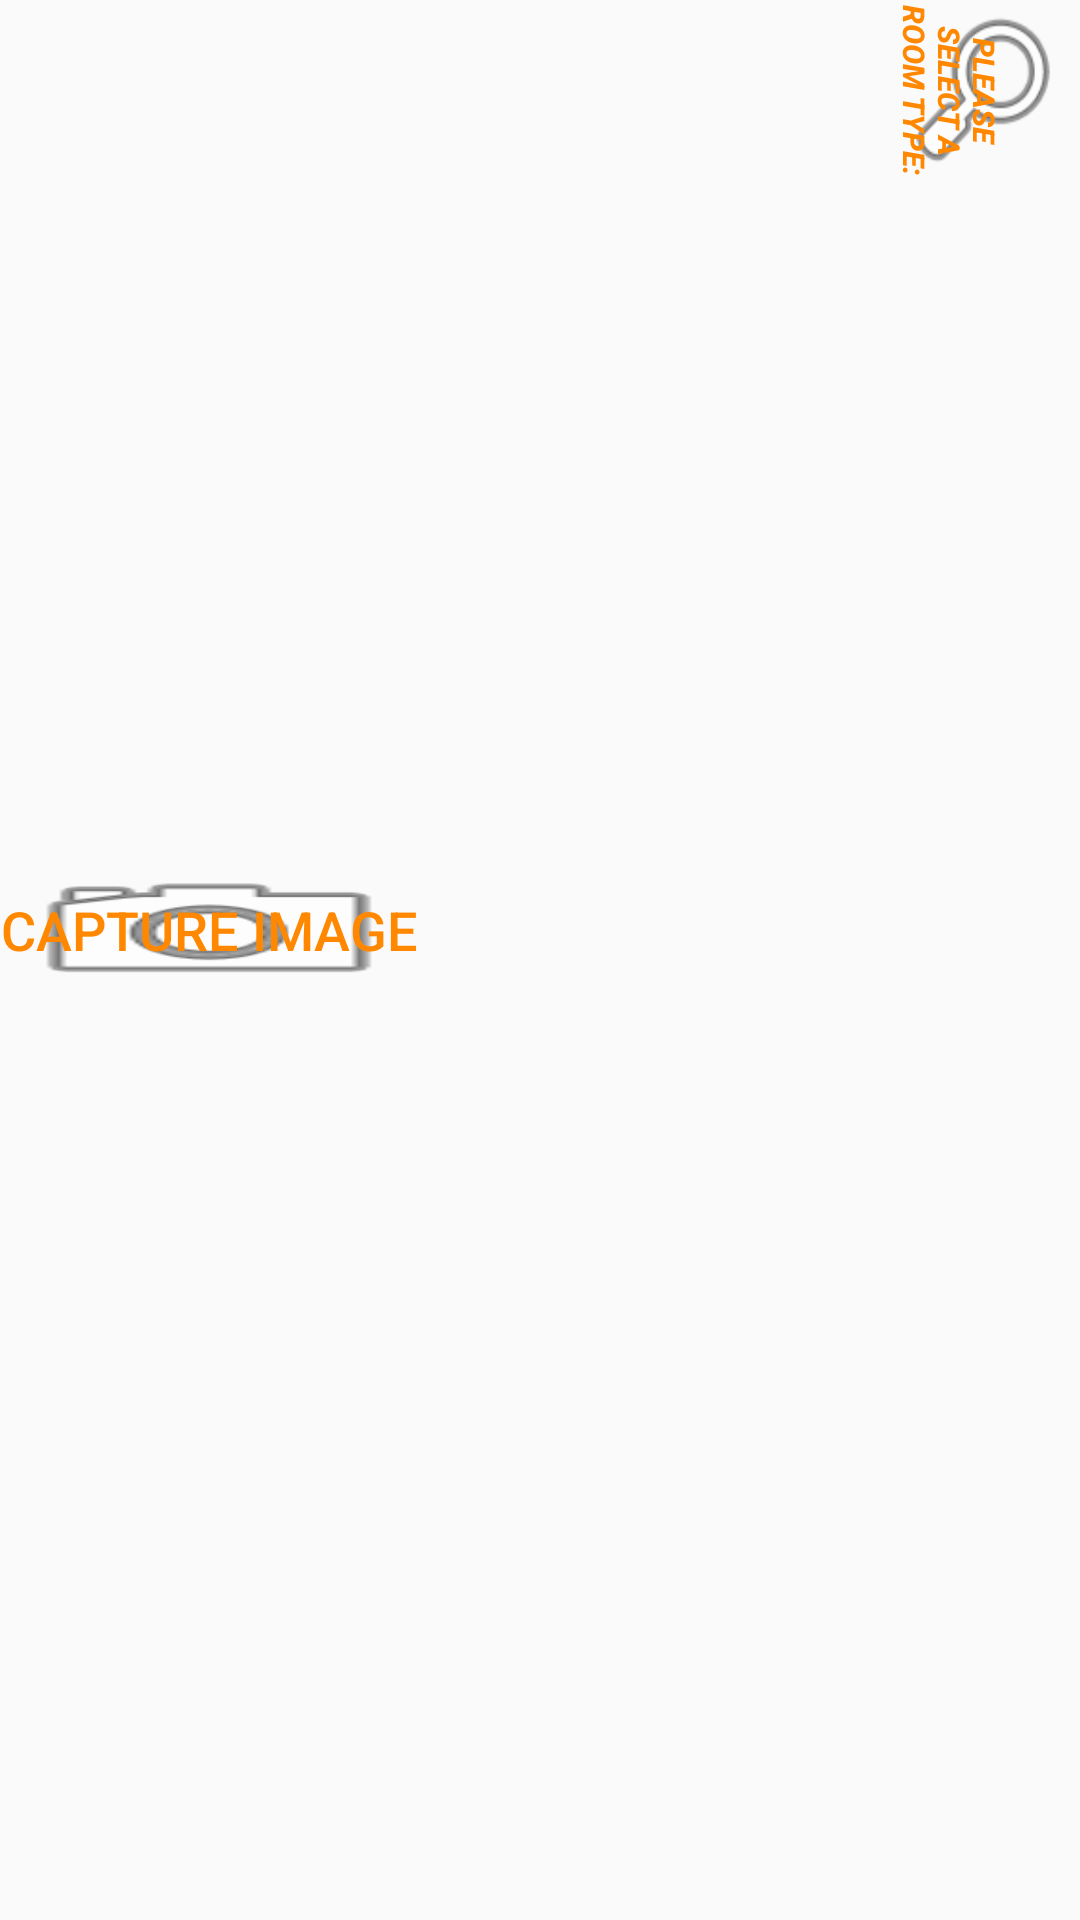

Layout XML and referenced resources for this Android screen:
<!-- AndroidManifest.xml: application theme AppTheme -->
<!-- res/layout/activity_camera.xml -->
<LinearLayout xmlns:android="http://schemas.android.com/apk/res/android"
    xmlns:tools="http://schemas.android.com/tools"
    android:orientation="vertical"
    android:layout_width="fill_parent"
    android:layout_height="fill_parent"
    android:weightSum="1">

    <FrameLayout
        android:id="@+id/camera_preview"
        android:layout_width="match_parent"
        android:layout_height="match_parent"
        tools:ignore="Suspicious0dp,UselessParent" >

        <Button
            android:id="@+id/Popup"
            android:layout_width="64dp"
            android:layout_height="60dp"
            android:layout_gravity="right|center_horizontal"
            android:layout_marginBottom="20dp"
            android:layout_marginLeft="20dp"
            android:background="@android:drawable/ic_menu_search"
            android:gravity="bottom|center_horizontal"
            android:rotation="90"
            android:text="@string/roomchoice"
            android:textColor="@android:color/holo_orange_dark"
            android:textSize="10sp"
            android:textStyle="bold|italic"
            tools:ignore="RtlHardcoded,SmallSp" />

        <Button
            android:id="@+id/button_capture"
            android:layout_width="wrap_content"
            android:layout_height="wrap_content"
            android:layout_gravity="center_vertical"
            android:layout_marginBottom="10dp"
            android:background="@android:drawable/ic_menu_camera"
            android:text="@string/capture"
            android:textColor="@android:color/holo_orange_dark"
            android:textColorHighlight="@android:color/holo_orange_dark"
            android:textSize="18sp"
            tools:rotation="90" />

    </FrameLayout>

</LinearLayout>
<!-- resources referenced by this layout -->
<resources>
  <string name="capture">Capture Image</string>
  <string name="roomchoice">Please Select A Room Type:</string>
  <style name="AppTheme" parent="Theme.AppCompat.Light.NoActionBar">
          
          <item name="colorPrimary">@color/colorPrimaryDark</item>
          <item name="colorPrimaryDark">@color/colorPrimary</item>
          <item name="colorAccent">@color/colorAccent</item>
      </style>
  <color name="colorPrimaryDark">#666666</color>
  <color name="colorPrimary">#F19F53</color>
  <color name="colorAccent">#FF4081</color>
</resources>
